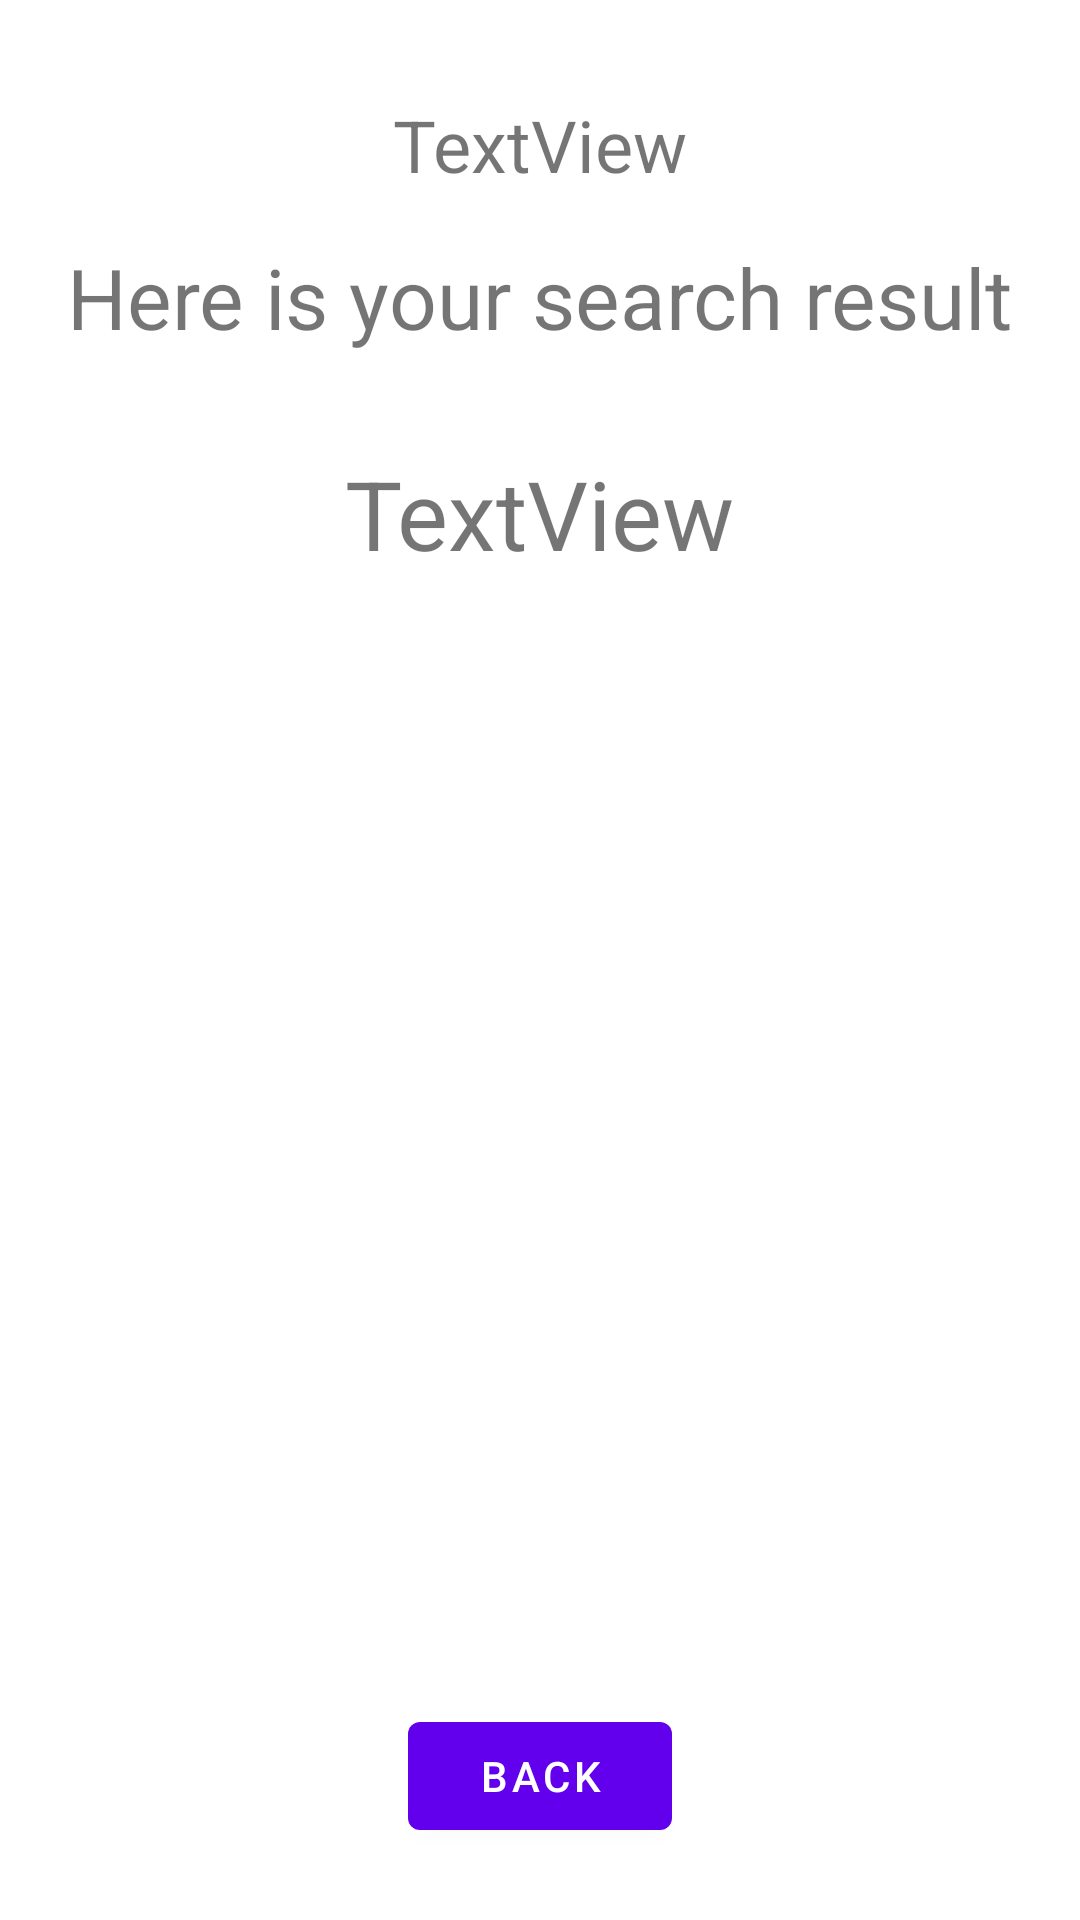

Android layout source for this screen:
<!-- AndroidManifest.xml: fallback theme Theme.MaterialComponents.DayNight.NoActionBar -->
<!-- res/layout/fragment_result.xml -->
<?xml version="1.0" encoding="utf-8"?>
<androidx.constraintlayout.widget.ConstraintLayout xmlns:android="http://schemas.android.com/apk/res/android"
    xmlns:app="http://schemas.android.com/apk/res-auto"
    xmlns:tools="http://schemas.android.com/tools"
    android:id="@+id/frameLayout5"
    android:layout_width="match_parent"
    android:layout_height="match_parent"
    tools:context=".main.ResultFragment" >

    <TextView
        android:id="@+id/result_textView"
        android:layout_width="wrap_content"
        android:layout_height="wrap_content"
        android:layout_marginTop="16dp"
        android:text="@string/result"
        android:textSize="28sp"
        app:layout_constraintEnd_toEndOf="parent"
        app:layout_constraintStart_toStartOf="parent"
        app:layout_constraintTop_toBottomOf="@+id/resultName_textView" />

    <TextView
        android:id="@+id/result_title_textView"
        android:layout_width="wrap_content"
        android:layout_height="wrap_content"
        android:layout_marginTop="32dp"
        android:text="TextView"
        android:textSize="32sp"
        app:layout_constraintEnd_toEndOf="parent"
        app:layout_constraintStart_toStartOf="parent"
        app:layout_constraintTop_toBottomOf="@+id/result_textView" />

    <androidx.recyclerview.widget.RecyclerView
        android:id="@+id/product_recyclerView"
        android:layout_width="0dp"
        android:layout_height="0dp"
        android:layout_marginStart="24dp"
        android:layout_marginTop="32dp"
        android:layout_marginEnd="24dp"
        android:layout_marginBottom="32dp"
        app:layout_constraintBottom_toTopOf="@+id/doneResult_button"
        app:layout_constraintEnd_toEndOf="parent"
        app:layout_constraintHorizontal_bias="0.0"
        app:layout_constraintStart_toStartOf="parent"
        app:layout_constraintTop_toBottomOf="@+id/result_title_textView" />

    <Button
        android:id="@+id/doneResult_button"
        android:layout_width="wrap_content"
        android:layout_height="wrap_content"
        android:layout_marginBottom="24dp"
        android:text="@string/back"
        app:layout_constraintBottom_toBottomOf="parent"
        app:layout_constraintEnd_toEndOf="parent"
        app:layout_constraintStart_toStartOf="parent"
        app:layout_constraintTop_toBottomOf="@+id/product_recyclerView" />

    <TextView
        android:id="@+id/resultName_textView"
        android:layout_width="wrap_content"
        android:layout_height="wrap_content"
        android:layout_marginTop="32dp"
        android:text="TextView"
        android:textSize="24sp"
        app:layout_constraintEnd_toEndOf="parent"
        app:layout_constraintStart_toStartOf="parent"
        app:layout_constraintTop_toTopOf="parent" />

</androidx.constraintlayout.widget.ConstraintLayout>
<!-- resources referenced by this layout -->
<resources>
  <string name="back">Back</string>
  <string name="result">Here is your search result</string>
</resources>
